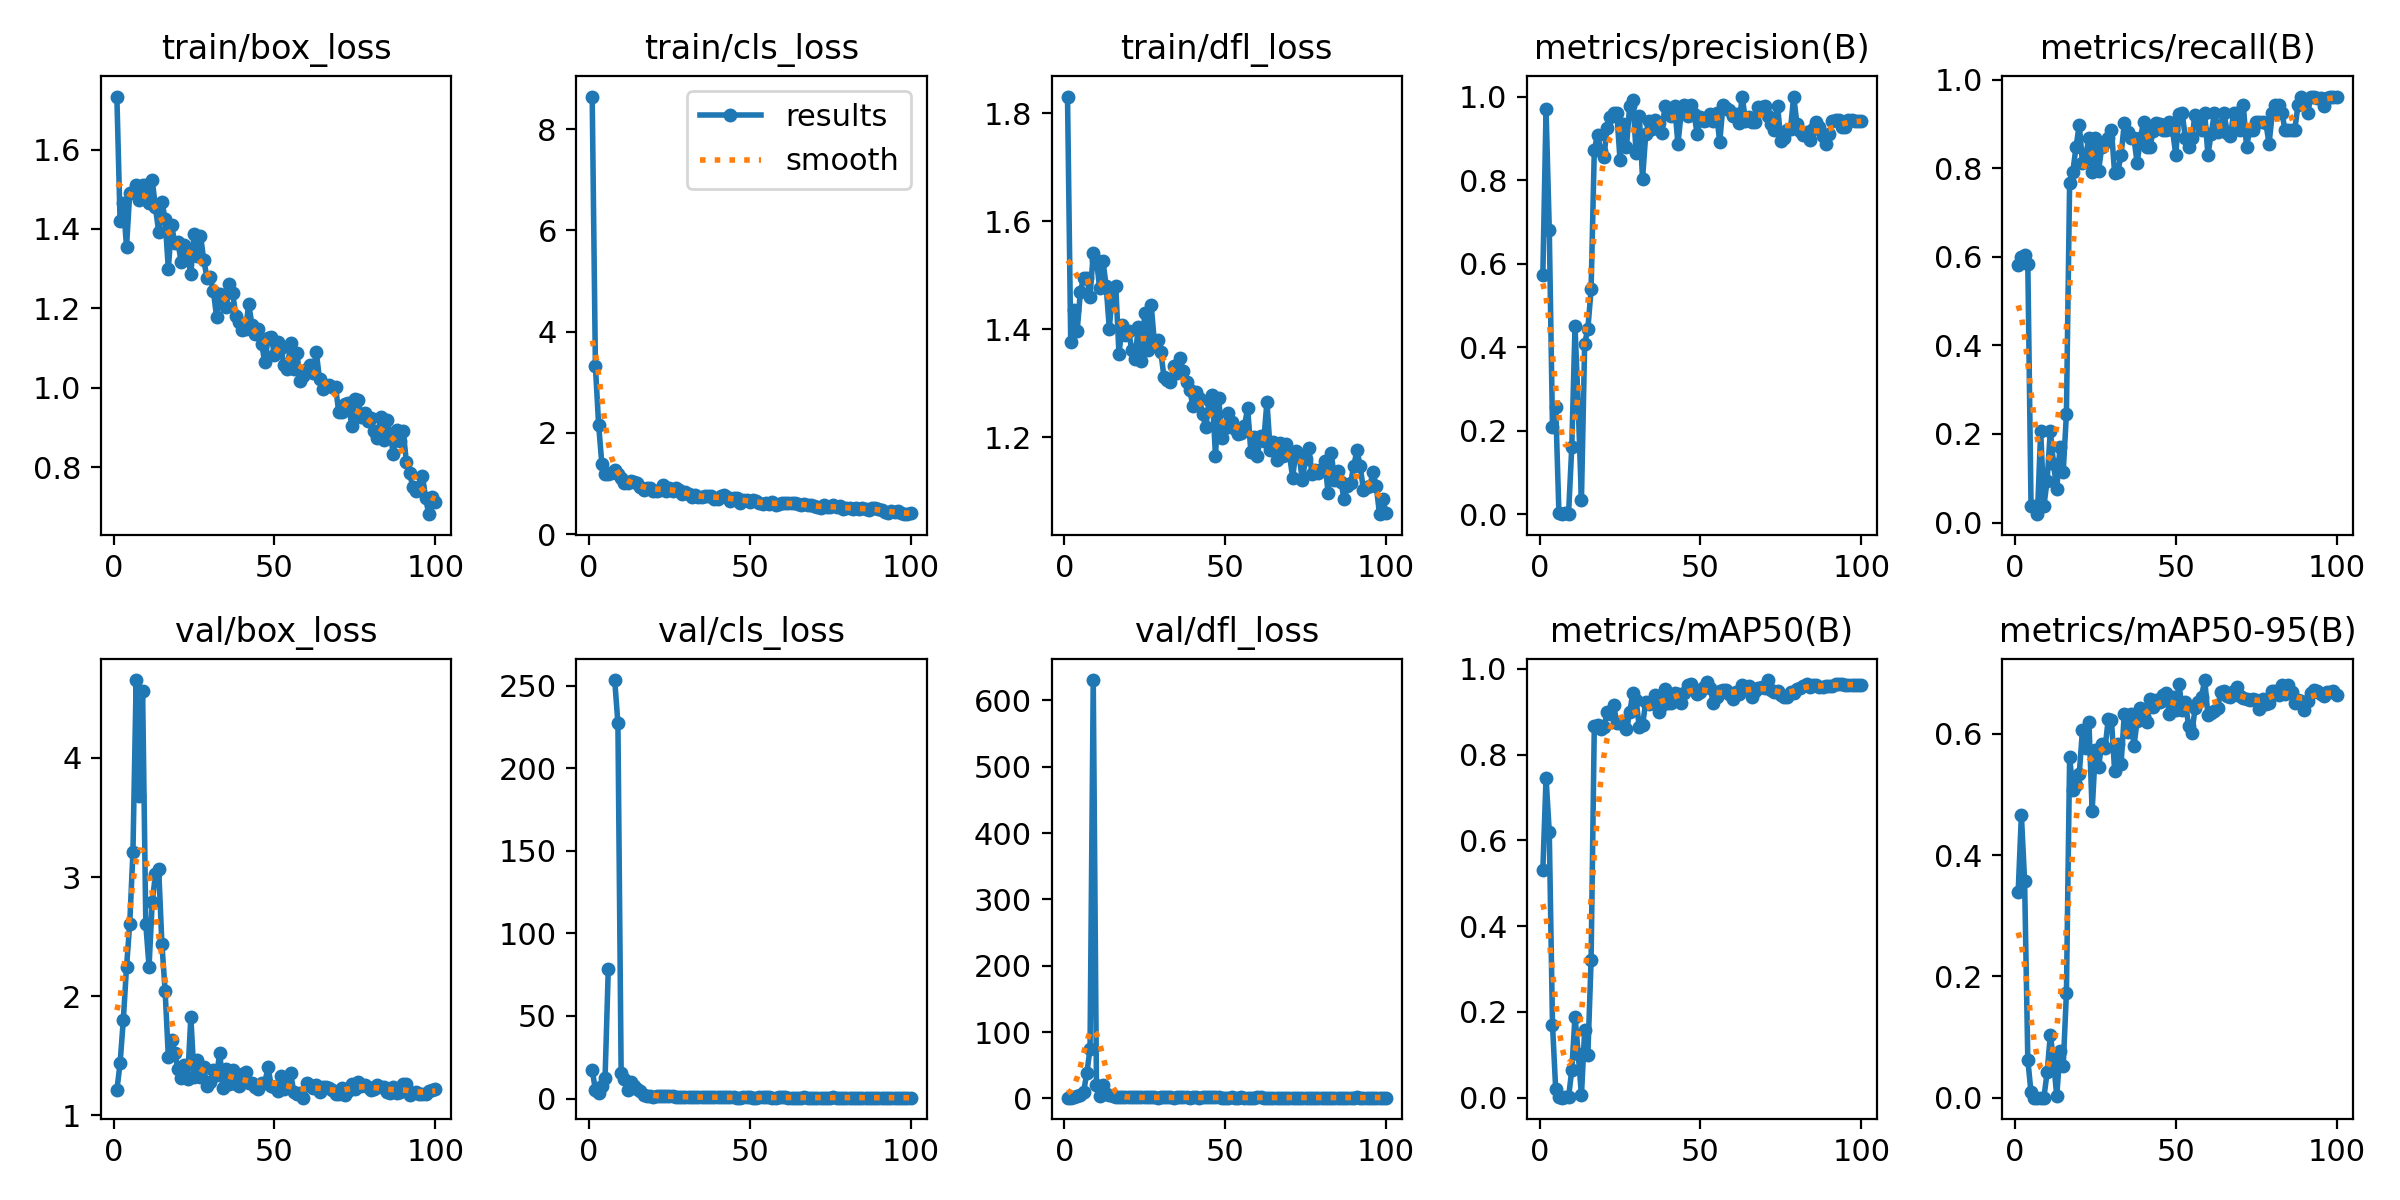

The data file committed next to this chart (first rows):
epoch, time, train/box_loss, train/cls_loss, train/dfl_loss, metrics/precision(B), metrics/recall(B), metrics/mAP50(B), metrics/mAP50-95(B), val/box_loss, val/cls_loss, val/dfl_loss, lr/pg0, lr/pg1, lr/pg2
1, 5.597, 1.734, 8.642, 1.831, 0.5724, 0.5808, 0.5305, 0.3394, 1.212, 17.37, 1.243, 0.00024, 0.00024, 0.00024
2, 11.04, 1.419, 3.314, 1.376, 0.9695, 0.5989, 0.7456, 0.466, 1.437, 5.309, 1.333, 0.0004951, 0.0004951, 0.0004951
3, 17.31, 1.466, 2.159, 1.436, 0.681, 0.6038, 0.619, 0.3579, 1.799, 3.325, 1.925, 0.000745, 0.000745, 0.000745
4, 22.85, 1.354, 1.393, 1.397, 0.2086, 0.5849, 0.1706, 0.06248, 2.243, 7.45, 3.877, 0.0009897, 0.0009897, 0.0009897
5, 27.94, 1.491, 1.191, 1.469, 0.2568, 0.03774, 0.01927, 0.00871, 2.609, 12.27, 5.521, 0.001229, 0.001229, 0.001229
6, 33.24, 1.494, 1.189, 1.495, 0.00259, 0.03774, 0.00059, 0.0003, 3.211, 78.34, 10.05, 0.001464, 0.001464, 0.001464
7, 38.32, 1.512, 1.21, 1.494, 6e-05, 0.01887, 3e-05, 2e-05, 4.653, inf, 38.24, 0.001693, 0.001693, 0.001693
8, 43.47, 1.472, 1.259, 1.46, 0.00236, 0.2076, 0.00113, 0.0003, 3.683, 253.3, 74.68, 0.001861, 0.001861, 0.001861
9, 48.47, 1.51, 1.182, 1.54, 0.00145, 0.03774, 0.0009, 0.0002, 4.56, 227.1, 630.6, 0.001842, 0.001842, 0.001842
10, 53.26, 1.511, 1.102, 1.528, 0.1618, 0.09434, 0.06513, 0.04159, 2.605, 15.56, 19.83, 0.001822, 0.001822, 0.001822
11, 58.27, 1.467, 1.009, 1.476, 0.4497, 0.2076, 0.1892, 0.1039, 2.249, 11.83, 4.514, 0.001802, 0.001802, 0.001802
12, 63.2, 1.523, 1.001, 1.527, 0.2587, 0.1321, 0.103, 0.06045, 2.791, 5.082, 20.9, 0.001782, 0.001782, 0.001782
13, 68.08, 1.454, 1.049, 1.481, 0.03394, 0.07547, 0.00592, 0.00241, 3.023, 9.904, 6.313, 0.001762, 0.001762, 0.001762
14, 73.03, 1.393, 1.021, 1.401, 0.4082, 0.1698, 0.157, 0.07734, 3.071, 7.893, 4.977, 0.001743, 0.001743, 0.001743
15, 77.98, 1.469, 1.006, 1.476, 0.4441, 0.1132, 0.1004, 0.05189, 2.441, 5.908, 3.443, 0.001723, 0.001723, 0.001723
16, 82.74, 1.425, 0.9332, 1.48, 0.5382, 0.2453, 0.3206, 0.1723, 2.046, 4.513, 2.378, 0.001703, 0.001703, 0.001703
17, 88.94, 1.299, 0.8795, 1.354, 0.8715, 0.7676, 0.8679, 0.5621, 1.494, 2.438, 1.74, 0.001683, 0.001683, 0.001683
18, 94.28, 1.411, 0.905, 1.407, 0.9088, 0.7924, 0.8694, 0.508, 1.631, 1.427, 1.939, 0.001663, 0.001663, 0.001663
19, 99.33, 1.364, 0.9056, 1.389, 0.8703, 0.8491, 0.8605, 0.515, 1.523, 1.548, 1.873, 0.001644, 0.001644, 0.001644
20, 104.7, 1.366, 0.858, 1.396, 0.8562, 0.8985, 0.8655, 0.5346, 1.39, 1.082, 1.664, 0.001624, 0.001624, 0.001624
21, 110.3, 1.316, 0.8436, 1.361, 0.9257, 0.8113, 0.8992, 0.6069, 1.311, 1.275, 1.593, 0.001604, 0.001604, 0.001604
22, 116.9, 1.359, 0.8715, 1.345, 0.9506, 0.8302, 0.8955, 0.5763, 1.426, 1.318, 1.709, 0.001584, 0.001584, 0.001584
23, 122.2, 1.334, 0.9654, 1.404, 0.96, 0.8679, 0.9156, 0.6199, 1.304, 1.701, 1.549, 0.001564, 0.001564, 0.001564
24, 128.3, 1.286, 0.8439, 1.34, 0.9607, 0.7924, 0.8734, 0.473, 1.824, 1.453, 2.124, 0.001545, 0.001545, 0.001545
25, 134.3, 1.388, 0.9196, 1.429, 0.8476, 0.8679, 0.8744, 0.5732, 1.324, 1.555, 1.533, 0.001525, 0.001525, 0.001525
26, 140.2, 1.333, 0.8542, 1.362, 0.9335, 0.795, 0.876, 0.5461, 1.466, 1.526, 1.747, 0.001505, 0.001505, 0.001505
27, 145.6, 1.383, 0.9119, 1.446, 0.8794, 0.8491, 0.8606, 0.5839, 1.324, 1.26, 1.506, 0.001485, 0.001485, 0.001485
28, 151.4, 1.323, 0.8812, 1.376, 0.9785, 0.8586, 0.8987, 0.5761, 1.403, 0.9161, 1.642, 0.001465, 0.001465, 0.001465
29, 156.9, 1.277, 0.7894, 1.38, 0.9919, 0.8679, 0.9441, 0.6241, 1.247, 0.8405, 1.484, 0.001446, 0.001446, 0.001446
30, 162.4, 1.279, 0.8267, 1.358, 0.865, 0.8868, 0.9266, 0.6229, 1.28, 1.214, 1.51, 0.001426, 0.001426, 0.001426
31, 167.5, 1.244, 0.7983, 1.311, 0.9543, 0.7885, 0.8637, 0.5387, 1.384, 1.075, 1.591, 0.001406, 0.001406, 0.001406
32, 172.6, 1.179, 0.7248, 1.306, 0.8029, 0.7924, 0.8687, 0.584, 1.34, 1.21, 1.542, 0.001386, 0.001386, 0.001386
33, 177.9, 1.235, 0.7738, 1.302, 0.911, 0.8302, 0.9235, 0.5505, 1.521, 0.9823, 1.736, 0.001366, 0.001366, 0.001366
34, 183, 1.232, 0.7329, 1.332, 0.9409, 0.9019, 0.9179, 0.6331, 1.229, 0.7908, 1.464, 0.001347, 0.001347, 0.001347
35, 188.4, 1.204, 0.7406, 1.319, 0.9213, 0.8833, 0.9201, 0.6036, 1.393, 0.897, 1.652, 0.001327, 0.001327, 0.001327
36, 193.5, 1.261, 0.749, 1.346, 0.9446, 0.8679, 0.9392, 0.6334, 1.263, 0.8279, 1.52, 0.001307, 0.001307, 0.001307
37, 198.8, 1.238, 0.7489, 1.322, 0.9363, 0.8679, 0.9007, 0.5802, 1.383, 0.8941, 1.691, 0.001287, 0.001287, 0.001287
38, 204.1, 1.181, 0.7462, 1.302, 0.9121, 0.8113, 0.9169, 0.6221, 1.262, 0.9686, 1.513, 0.001267, 0.001267, 0.001267
39, 209.1, 1.165, 0.6886, 1.286, 0.9778, 0.8679, 0.9522, 0.6429, 1.249, 0.6948, 1.461, 0.001248, 0.001248, 0.001248
40, 214.7, 1.145, 0.6965, 1.258, 0.9589, 0.9057, 0.9215, 0.6297, 1.352, 0.8269, 1.584, 0.001228, 0.001228, 0.001228
41, 220, 1.147, 0.7476, 1.283, 0.9531, 0.8491, 0.9207, 0.6202, 1.361, 0.9741, 1.6, 0.001208, 0.001208, 0.001208
42, 225.2, 1.21, 0.7646, 1.272, 0.977, 0.8491, 0.944, 0.6579, 1.274, 0.6984, 1.499, 0.001188, 0.001188, 0.001188
43, 230.7, 1.158, 0.7394, 1.242, 0.8866, 0.8854, 0.9404, 0.6439, 1.269, 0.7931, 1.511, 0.001168, 0.001168, 0.001168
44, 236, 1.136, 0.655, 1.218, 0.9598, 0.9015, 0.9209, 0.656, 1.238, 0.7454, 1.518, 0.001149, 0.001149, 0.001149
45, 241.2, 1.148, 0.7184, 1.268, 0.9795, 0.8992, 0.9444, 0.6525, 1.223, 0.6925, 1.511, 0.001129, 0.001129, 0.001129
46, 246.4, 1.111, 0.7211, 1.279, 0.9539, 0.8868, 0.9626, 0.6642, 1.276, 0.6473, 1.58, 0.001109, 0.001109, 0.001109
47, 251.8, 1.064, 0.6128, 1.165, 0.9799, 0.8868, 0.9659, 0.667, 1.274, 0.6528, 1.51, 0.001089, 0.001089, 0.001089
48, 257.4, 1.124, 0.6713, 1.273, 0.958, 0.9057, 0.953, 0.6329, 1.406, 0.697, 1.661, 0.001069, 0.001069, 0.001069
49, 262.6, 1.128, 0.6805, 1.198, 0.9103, 0.8868, 0.9417, 0.6604, 1.246, 0.7004, 1.457, 0.00105, 0.00105, 0.00105
50, 268.9, 1.083, 0.6333, 1.216, 0.951, 0.8302, 0.9465, 0.6397, 1.239, 0.743, 1.495, 0.00103, 0.00103, 0.00103
51, 274.2, 1.116, 0.6651, 1.245, 0.9423, 0.9239, 0.9575, 0.683, 1.208, 0.6327, 1.462, 0.00101, 0.00101, 0.00101
52, 279.8, 1.1, 0.6504, 1.228, 0.9427, 0.9245, 0.9691, 0.6399, 1.327, 0.6121, 1.578, 0.0009902, 0.0009902, 0.0009902
53, 285, 1.056, 0.6106, 1.216, 0.9584, 0.8679, 0.9548, 0.6527, 1.226, 0.6857, 1.504, 0.0009704, 0.0009704, 0.0009704
54, 290.2, 1.047, 0.5995, 1.207, 0.9419, 0.8491, 0.921, 0.6128, 1.235, 0.7076, 1.488, 0.0009506, 0.0009506, 0.0009506
55, 296, 1.113, 0.6125, 1.207, 0.9602, 0.8679, 0.9337, 0.601, 1.358, 0.7534, 1.615, 0.0009308, 0.0009308, 0.0009308
56, 301.4, 1.047, 0.5975, 1.22, 0.8906, 0.9216, 0.9476, 0.6422, 1.199, 0.6889, 1.434, 0.000911, 0.000911, 0.000911
57, 307, 1.086, 0.6367, 1.254, 0.9791, 0.9057, 0.9504, 0.6529, 1.177, 0.6446, 1.459, 0.0008912, 0.0008912, 0.0008912
58, 312.4, 1.017, 0.5669, 1.173, 0.9717, 0.8868, 0.9513, 0.6618, 1.185, 0.6383, 1.428, 0.0008714, 0.0008714, 0.0008714
59, 317.8, 1.029, 0.601, 1.2, 0.9686, 0.9245, 0.9425, 0.6889, 1.149, 0.6696, 1.432, 0.0008516, 0.0008516, 0.0008516
60, 323.3, 1.048, 0.614, 1.165, 0.9526, 0.8302, 0.9294, 0.6312, 1.273, 0.6982, 1.507, 0.0008318, 0.0008318, 0.0008318
... 40 more rows
